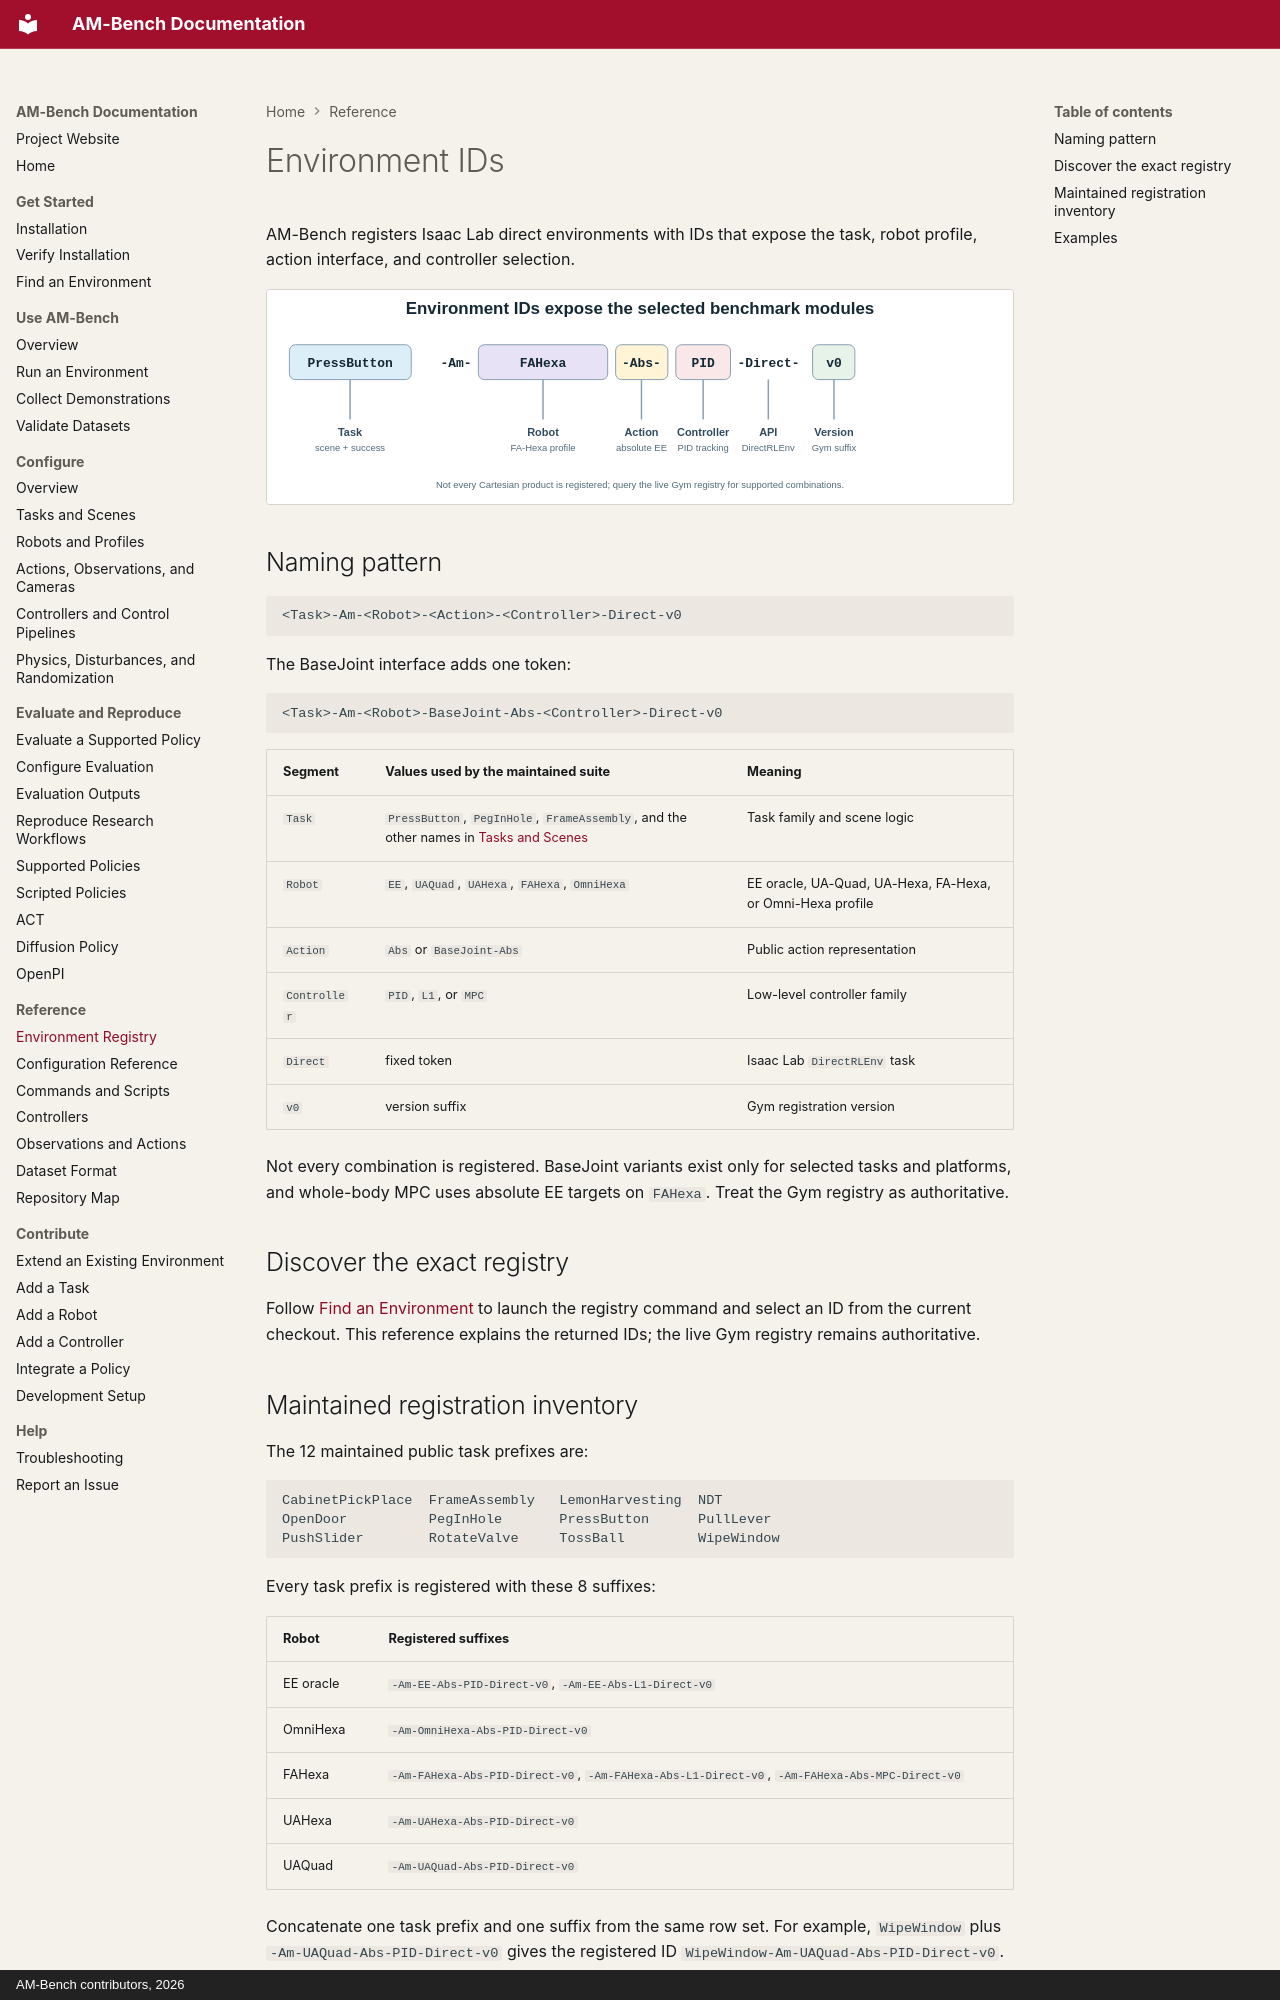

repository: ambench/ambench.github.io · page: reference/environments/index.html · generator: mkdocs · copyright: AM-Bench contributors, 2026

# Environment IDs

AM-Bench registers Isaac Lab direct environments with IDs that expose the task, robot profile, action interface, and controller selection.

<div class="amb-theme-figure" markdown>

![Anatomy of an AM-Bench environment ID](../assets/diagrams/environment-id-anatomy.svg){ .amb-theme-figure__light }
![](../assets/diagrams/environment-id-anatomy-dark.svg){ .amb-theme-figure__dark aria-hidden="true" }

</div>

## Naming pattern

```text
<Task>-Am-<Robot>-<Action>-<Controller>-Direct-v0
```

The BaseJoint interface adds one token:

```text
<Task>-Am-<Robot>-BaseJoint-Abs-<Controller>-Direct-v0
```

| Segment | Values used by the maintained suite | Meaning |
| --- | --- | --- |
| `Task` | `PressButton`, `PegInHole`, `FrameAssembly`, and the other names in [Tasks and Scenes](../configure/tasks-and-scenes.md) | Task family and scene logic |
| `Robot` | `EE`, `UAQuad`, `UAHexa`, `FAHexa`, `OmniHexa` | EE oracle, UA-Quad, UA-Hexa, FA-Hexa, or Omni-Hexa profile |
| `Action` | `Abs` or `BaseJoint-Abs` | Public action representation |
| `Controller` | `PID`, `L1`, or `MPC` | Low-level controller family |
| `Direct` | fixed token | Isaac Lab `DirectRLEnv` task |
| `v0` | version suffix | Gym registration version |

Not every combination is registered. BaseJoint variants exist only for selected tasks and platforms, and whole-body MPC uses absolute EE targets on `FAHexa`. Treat the Gym registry as authoritative.

## Discover the exact registry

Follow [Find an Environment](../getting-started/find-an-environment.md) to launch the registry command and select an ID from the current checkout. This reference explains the returned IDs; the live Gym registry remains authoritative.
